Run: headless pygame with SDL's dummy video driver; simulated clock (each Clock.tick advances the game by its frame time, no real sleeping); random seed 0; keys injected as events and as key.get_pressed() state; mouse plan: one left click at the window centre at the start of phase 2, then a move to the lower-right quarter at the start of phase 3.
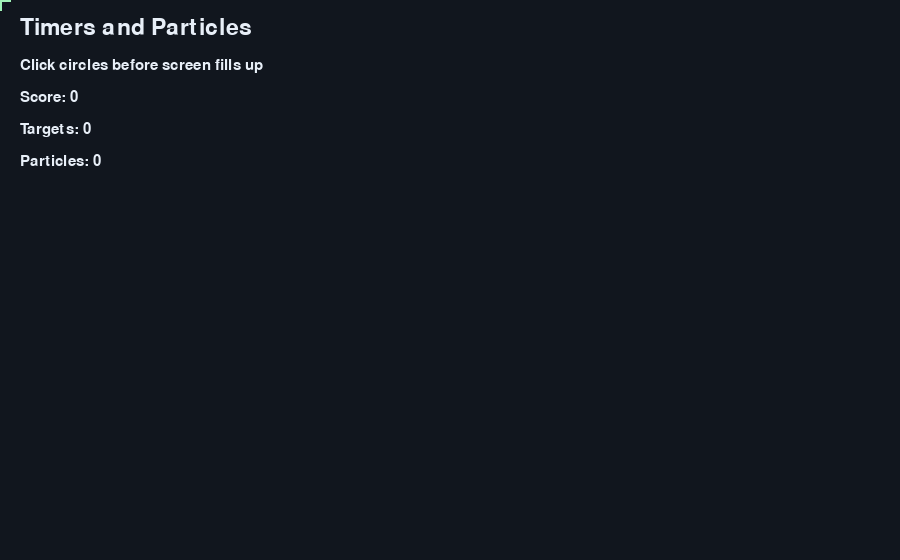
Frame 1 of 4 · flips 1–60 · no input
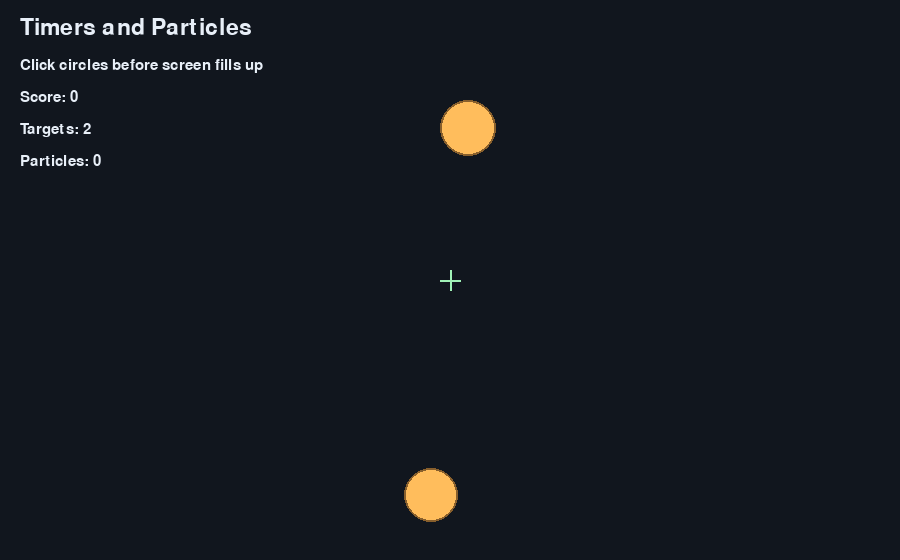
Frame 2 of 4 · flips 61–180 · clicked the window centre · tapped SPACE, RETURN · held RIGHT (→), D
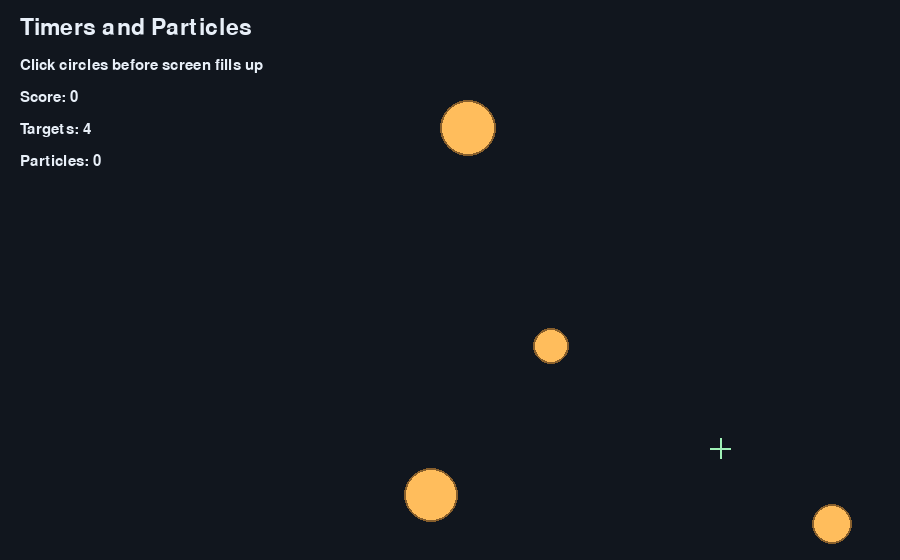
Frame 3 of 4 · flips 181–300 · moved the mouse to the lower-right quarter · held DOWN (↓), S
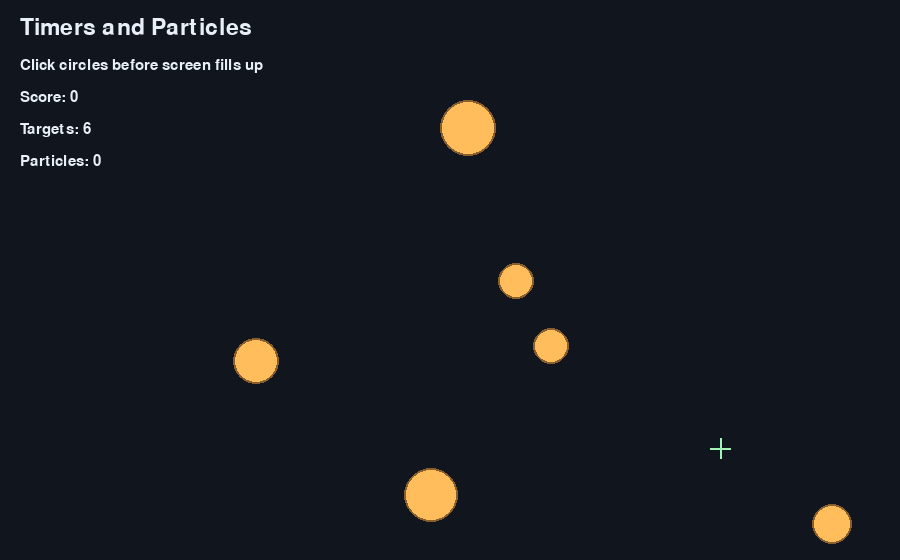
Frame 4 of 4 · flips 301–420 · held LEFT (←), A, UP (↑), W

The pygame program that drew these frames:

"""
Mini Game 04: Timers and Particles

Concept focus:
- Timed spawning (every N seconds)
- Short-lived particle effects
- List update/removal patterns

Run:
    python game_04_timers_particles.py
"""

import random
import pygame


pygame.init()

WIDTH, HEIGHT = 900, 560
screen = pygame.display.set_mode((WIDTH, HEIGHT))
pygame.display.set_caption("Mini Game 04 - Timers and Particles")
clock = pygame.time.Clock()


BG = (17, 22, 30)
TEXT = (232, 239, 248)
SPAWN_COLOR = (255, 189, 92)
PARTICLE_COLOR = (120, 198, 255)
CURSOR_COLOR = (160, 242, 183)

title_font = pygame.font.SysFont("consolas", 34)
body_font = pygame.font.SysFont("consolas", 22)


# Targets are simple circles represented by dicts.
targets = []

# Particles are tiny moving squares with life timers.
particles = []

score = 0

# Spawn a new target every 1.0 second.
spawn_interval = 1.0
spawn_timer = 0.0


def spawn_target():
    """Create one target at a random position with random size."""
    radius = random.randint(14, 28)
    x = random.randint(radius + 10, WIDTH - radius - 10)
    y = random.randint(radius + 80, HEIGHT - radius - 10)
    # Store as dict so fields are explicit and readable.
    targets.append({"x": x, "y": y, "r": radius})


def burst_particles(x, y):
    """Create a quick burst for visual feedback when target is clicked."""
    for _ in range(18):
        particles.append(
            {
                "x": float(x),
                "y": float(y),
                "vx": random.uniform(-220, 220),
                "vy": random.uniform(-220, 220),
                "life": random.uniform(0.25, 0.6),
                "size": random.randint(3, 6),
            }
        )


running = True
while running:
    dt = clock.tick(60) / 1000.0

    for event in pygame.event.get():
        if event.type == pygame.QUIT:
            running = False

        if event.type == pygame.MOUSEBUTTONDOWN and event.button == 1:
            mx, my = event.pos

            # Check targets from end to front; we may remove one on hit.
            for i in range(len(targets) - 1, -1, -1):
                t = targets[i]
                dx = mx - t["x"]
                dy = my - t["y"]

                # Circle hit test using distance squared.
                if dx * dx + dy * dy <= t["r"] * t["r"]:
                    score += 1
                    burst_particles(t["x"], t["y"])
                    targets.pop(i)
                    break

    # Timed spawning concept:
    # Add dt to timer, and spawn each time threshold is crossed.
    spawn_timer += dt
    while spawn_timer >= spawn_interval:
        spawn_target()
        spawn_timer -= spawn_interval

    # Update particles and remove dead ones.
    # Iterate backward so pop(i) is safe.
    for i in range(len(particles) - 1, -1, -1):
        p = particles[i]
        p["x"] += p["vx"] * dt
        p["y"] += p["vy"] * dt
        p["life"] -= dt
        if p["life"] <= 0:
            particles.pop(i)

    # Draw scene.
    screen.fill(BG)

    for t in targets:
        pygame.draw.circle(screen, SPAWN_COLOR, (int(t["x"]), int(t["y"])), t["r"])
        pygame.draw.circle(screen, (136, 95, 44), (int(t["x"]), int(t["y"])), t["r"], 2)

    for p in particles:
        pygame.draw.rect(
            screen,
            PARTICLE_COLOR,
            (int(p["x"]), int(p["y"]), p["size"], p["size"]),
        )

    # Draw a simple custom crosshair at mouse position.
    mx, my = pygame.mouse.get_pos()
    pygame.draw.line(screen, CURSOR_COLOR, (mx - 10, my), (mx + 10, my), 2)
    pygame.draw.line(screen, CURSOR_COLOR, (mx, my - 10), (mx, my + 10), 2)

    screen.blit(title_font.render("Timers and Particles", True, TEXT), (20, 16))
    screen.blit(body_font.render("Click circles before screen fills up", True, TEXT), (20, 58))
    screen.blit(body_font.render(f"Score: {score}", True, TEXT), (20, 90))
    screen.blit(body_font.render(f"Targets: {len(targets)}", True, TEXT), (20, 122))
    screen.blit(body_font.render(f"Particles: {len(particles)}", True, TEXT), (20, 154))

    pygame.display.flip()

pygame.quit()
